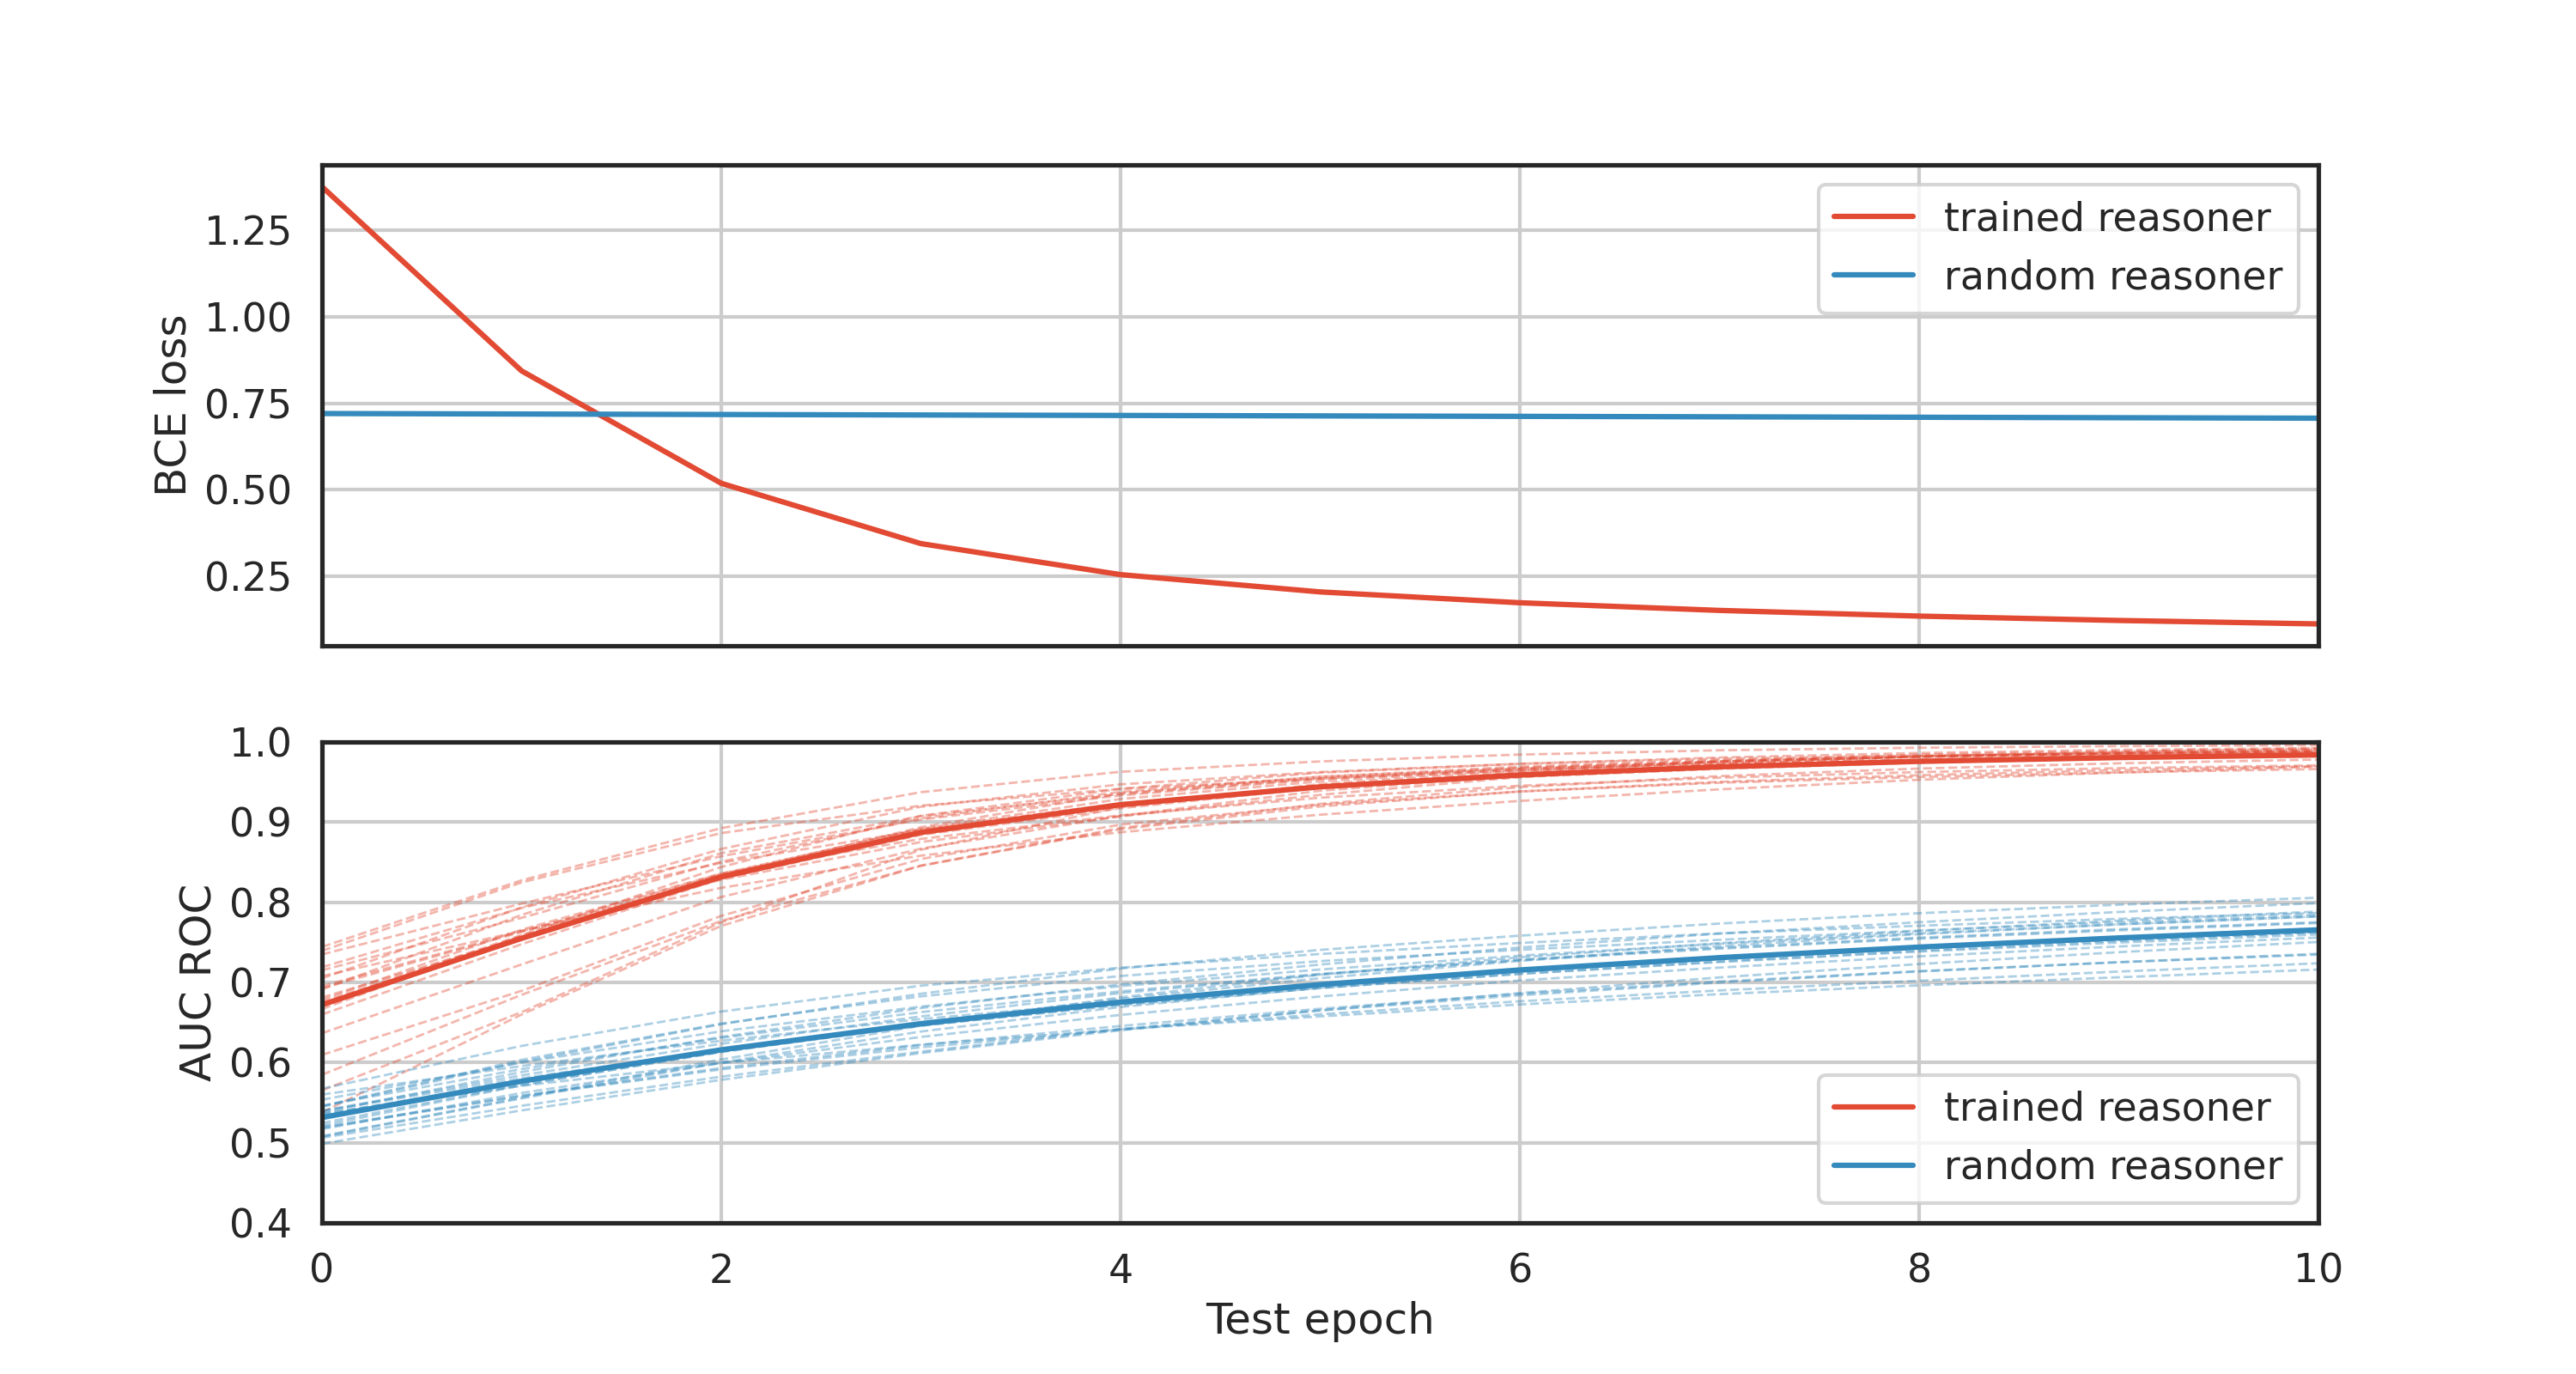

The data file committed next to this chart (first rows):
epoch, batch, val_loss, acc, f1, prec, recall, roc_auc, pr_auc, run, elapsed
0, 1250, 1.376, 0.5908, 0.4043, 0.2958, 0.6387, 0.6737, 0.4916, trained reasoner, 11.46
1, 2500, 0.8434, 0.7027, 0.4897, 0.3906, 0.6559, 0.7563, 0.5832, trained reasoner, 23.67
2, 3750, 0.5182, 0.803, 0.6019, 0.5368, 0.685, 0.8329, 0.6953, trained reasoner, 23.91
3, 5000, 0.3438, 0.872, 0.7078, 0.7025, 0.7131, 0.888, 0.7973, trained reasoner, 23.66
4, 6250, 0.254, 0.91, 0.7816, 0.827, 0.7409, 0.9226, 0.8629, trained reasoner, 23.81
5, 7500, 0.204, 0.9297, 0.825, 0.8999, 0.7616, 0.9448, 0.9005, trained reasoner, 23.82
6, 8750, 0.1727, 0.9412, 0.8528, 0.9363, 0.7829, 0.9597, 0.9243, trained reasoner, 23.84
7, 10000, 0.1505, 0.9479, 0.8698, 0.9515, 0.8011, 0.9699, 0.9407, trained reasoner, 24.29
8, 11250, 0.134, 0.9534, 0.8844, 0.9598, 0.82, 0.9768, 0.9523, trained reasoner, 24.56
9, 12500, 0.1214, 0.9572, 0.8944, 0.965, 0.8334, 0.9816, 0.9605, trained reasoner, 24.35
10, 13750, 0.1114, 0.9611, 0.9045, 0.969, 0.8481, 0.9849, 0.9665, trained reasoner, 24.2
0, 1250, 0.7201, 0.217, 0.3566, 0.2171, 0.9979, 0.5321, 0.237, random reasoner, 11.45
1, 2500, 0.7187, 0.2172, 0.3566, 0.2171, 0.9978, 0.5772, 0.274, random reasoner, 24.07
2, 3750, 0.7173, 0.2179, 0.3568, 0.2172, 0.9977, 0.6164, 0.316, random reasoner, 24.35
3, 5000, 0.7159, 0.2191, 0.357, 0.2174, 0.9974, 0.649, 0.3582, random reasoner, 24.12
4, 6250, 0.7146, 0.2218, 0.3577, 0.2179, 0.9967, 0.676, 0.3979, random reasoner, 24.31
5, 7500, 0.7132, 0.2268, 0.3589, 0.2189, 0.9956, 0.698, 0.4339, random reasoner, 24.17
6, 8750, 0.7119, 0.2345, 0.3608, 0.2204, 0.9939, 0.7162, 0.4661, random reasoner, 24.33
7, 10000, 0.7106, 0.244, 0.3634, 0.2224, 0.9926, 0.7315, 0.4946, random reasoner, 24.45
8, 11250, 0.7093, 0.2555, 0.3666, 0.2249, 0.9911, 0.7448, 0.5201, random reasoner, 24.35
9, 12500, 0.7079, 0.2695, 0.3706, 0.228, 0.9894, 0.7563, 0.5429, random reasoner, 24.37
10, 13750, 0.7066, 0.2874, 0.3759, 0.2322, 0.9872, 0.7664, 0.5634, random reasoner, 24.37
